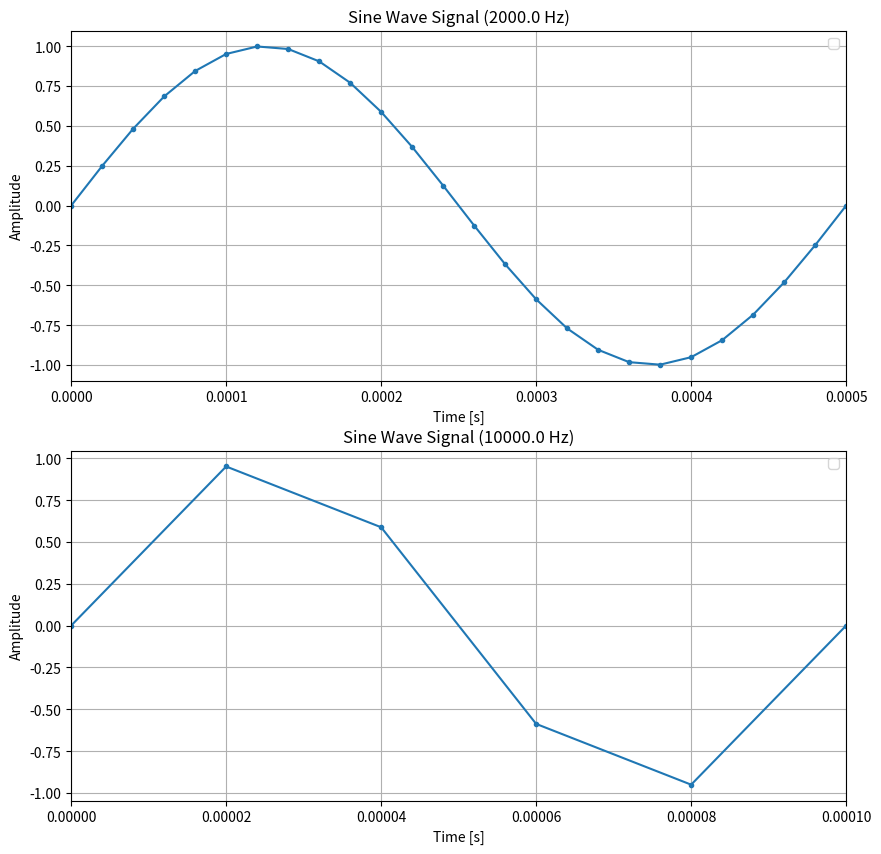
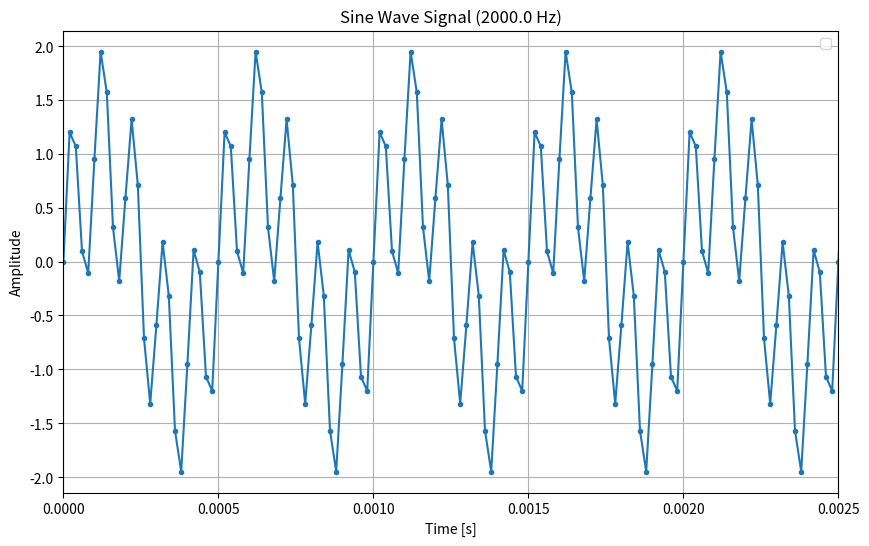

The script that saved these images, in order: (Note: this script raises an exception after producing the figures.)
import numpy as np
import matplotlib.pyplot as plt
import scipy.signal as signal

def sine_wave(frequency: float, duration: float, sample_rate: int) -> np.ndarray:
    """
    Generates a sine wave signal.

    Args:
        frequency (float): Frequency of the sine wave in Hz.
        duration (float): Duration of the signal in seconds.
        sample_rate (int): Sampling rate in samples per second.

    Returns:
        np.ndarray: An array containing the generated sine wave samples.
    """
    
    t = np.linspace(0, duration, int(sample_rate * duration), endpoint=False)
    return np.sin(2 * np.pi * frequency * t)


def plot_signal(axes: plt.Axes, signal: np.ndarray, sample_rate: int, frequency: float, nSines: int = 1, label: str = None) -> None:
    """
    Plots the given signal.

    Args:
        axes (plt.Axes): The axes on which to plot the signal.
        signal (np.ndarray): The signal to be plotted.
        sample_rate (int): Sampling rate in samples per second.
        frequency (float): Frequency of the sine wave in Hz.
        nSines (int, optional): The number of sine waves to display.
        label (str, optional): The label for the plot. 
    """
    t = np.arange(len(signal)) / sample_rate
    axes.plot(t, signal, '.-', label=label)
    axes.legend()
    axes.set_xlim(0, nSines/frequency)  # Show one period of the sine wave
    axes.set_title(f"Sine Wave Signal ({frequency} Hz)")
    axes.set_xlabel("Time [s]")
    axes.set_ylabel("Amplitude")
    axes.grid()

def fir1(N: int, Wn: float) -> np.ndarray:
    """
    Designs a low-pass FIR filter using the window method.

    Args:
        N (int): The order of the filter (number of taps).
        Wn (float): The normalized cutoff frequency (0 < Wn < 1).

    Returns:
        np.ndarray: The filter coefficients.
    """
    N = N + 1 if N % 2 == 0 else N  # Ensure N is odd for symmetry
    return signal.firwin(N, Wn)

def freqz(axes: plt.Axes, b: np.ndarray, a: np.ndarray = 1, worN: int = 1024, fs: int = 2, label: str = None) -> tuple:
    """
    Computes the frequency response of a digital filter.

    Args:
        axes (plt.Axes): The axes on which to plot the spectrum.
        b (np.ndarray): Numerator of a linear filter.
        a (np.ndarray): Denominator of a linear filter.
        worN (int): The number of frequency points to compute.
        fs (int): The sampling frequency.

    Returns:
        tuple: A tuple containing the frequencies and the frequency response.
    """
    w, h_freq = signal.freqz(b, a, worN=worN, fs=fs)

    mag_db = 20 * np.log10(np.abs(h_freq))

    cross_indices = np.diff(np.sign(mag_db - (-6)))  # Find the index where the magnitude response crosses -6 dB
    f_c = w[np.where(cross_indices)[0][0]] if np.any(cross_indices) else None # Find the cutoff frequency at -6 dB point
    
    # Kesim bulunduysa label'a ekle, bulunamadiysa label oldugu gibi kalsin
    if f_c is not None and label is not None:
        label = f"{label} (f_c = {f_c:.0f} Hz)"
        
    line, = axes.plot(w, mag_db, label=f'{label}')
    if f_c is not None:
        axes.axvline(f_c, color=line.get_color(), linestyle='--', alpha=0.3)
        axes.plot(f_c, -6, 'ro')  # Mark the cutoff frequency point
    axes.set_xlabel("Frequency [Hz]")
    axes.set_ylabel("Magnitude [dB]")
    axes.grid(True)
    axes.legend()

    return w, h_freq

def fft(signal: np.ndarray, sample_rate: int) -> tuple:
    """
    Computes the Fast Fourier Transform (FFT) of a signal.

    Args:
        signal (np.ndarray): The input signal.
        sample_rate (int): The sampling rate in samples per second.

    Returns:
        tuple: A tuple containing the frequency bins and the FFT of the signal.
    """
    N = len(signal)
    f = np.arange(-N/2, N/2) * (sample_rate / N)  # Frequency bins
    fft_values = np.fft.fft(signal)
    fft_values = np.fft.fftshift(fft_values) / N  # Normalize and shift the FFT output
    return fft_values, f

def fir_filter(input_signal: np.ndarray, h: np.ndarray) -> np.ndarray:
    """
    Filters a signal using the given FIR filter coefficients.

    Args:
        input_signal (np.ndarray): The input signal to be filtered.
        h (np.ndarray): The FIR filter coefficients.

    Returns:
        np.ndarray: The filtered signal.
    """
    return signal.lfilter(h, 1.0, input_signal)


def plot_spectrum(axes: plt.Axes, signal: np.ndarray, sample_rate: int, label: str = None, xscale: str = 'linear') -> None:
    """
    Plots the magnitude spectrum of a signal.

    Args:
        axes (plt.Axes): The axes on which to plot the spectrum.
        signal (np.ndarray): The input signal.
        sample_rate (int): The sampling rate in samples per second.
        label (str, optional): The label for the plot.
        xscale (str, optional): xscale for the plot.
    """
    fft_values, f = fft(signal, sample_rate)
    magnitude = np.abs(fft_values)

    if xscale == 'log':
        axes.plot(f[len(f)//2+1:], magnitude[len(magnitude)//2+1:], label = label)
    else :
        axes.plot(f, magnitude, label = label)
    
    axes.legend()
    axes.set_title("Magnitude Spectrum")
    axes.set_xlabel("Frequency [Hz]")
    axes.set_ylabel("Magnitude")
    axes.set_xscale(xscale)
    
    axes.grid()

def main() -> None:

    fc_1 : float = 2e3
    fc_2 : float = 10e3
    Fs : int = 50e3
    t : float = 0.1

    print(f"fc_1: {fc_1}, fc_2: {fc_2}, Fs: {Fs}")
    sine_wave_samples_1 = sine_wave(fc_1, t, Fs)
    sine_wave_samples_2 = sine_wave(fc_2, t, Fs)
    fig, (ax1, ax2) = plt.subplots(2, 1, figsize=(10, 10))
    plot_signal(ax1, sine_wave_samples_1, Fs, fc_1, 1)
    plot_signal(ax2, sine_wave_samples_2, Fs, fc_2, 1)

    sine_wave_samples_3 = sine_wave_samples_1 + sine_wave_samples_2
    plt.figure(figsize=(10, 6)) 
    ax3 = plt.axes()
    plot_signal(ax3, sine_wave_samples_3, Fs, fc_1, 5)
    plt.show()

    Wn : float = fc_1 / (Fs / 2)  # Normalized cutoff frequency
    N : int = 64  # Filter order
    h = fir1(N, Wn)
    freqz(h, 1024, Fs)

    sine_wave_samples_filtered = fir_filter(sine_wave_samples_3, h)
    plt.figure(figsize=(10, 6))
    plot_signal(plt.gca(), sine_wave_samples_filtered, Fs, fc_1, 5)
    plot_signal(plt.gca(), sine_wave_samples_1, Fs, fc_1, 5)
    plt.show()

    fig, axs = plt.subplots(2, 2, figsize=(12, 15))
    plot_spectrum(axs[0, 0], sine_wave_samples_filtered, Fs, label="Filtered Signal")
    plot_spectrum(axs[0, 1], sine_wave_samples_1, Fs, label="Original Signal")
    plot_spectrum(axs[1, 0], sine_wave_samples_2, Fs, label="High Frequency Signal")
    plot_spectrum(axs[1, 1], sine_wave_samples_3, Fs, label="Combined Signal")
    plt.show()

if __name__ == "__main__":
    main()
